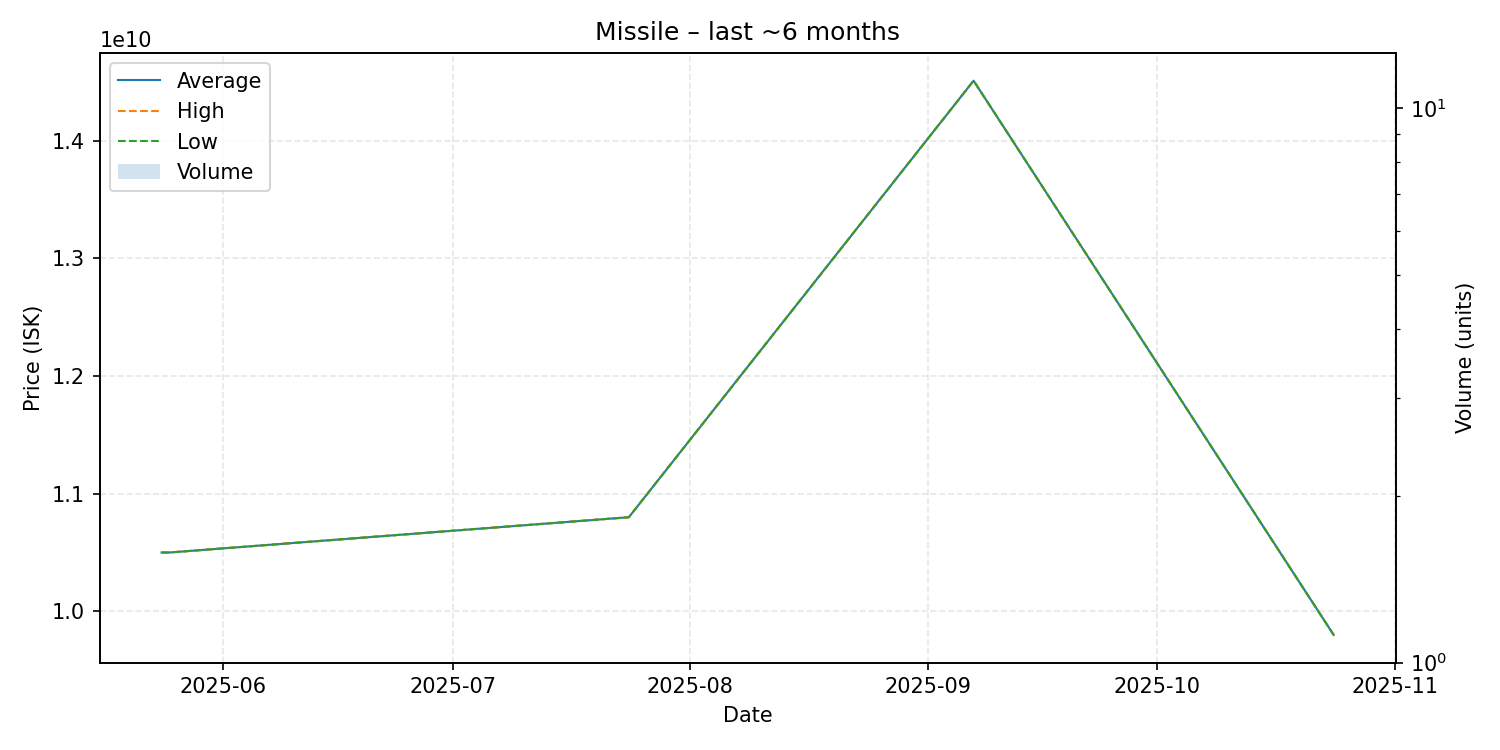

The file beside this chart, header and first rows:
date, average, highest, lowest, order_count, volume
2025-05-24, 10500000000, 10500000000, 10500000000, 1, 1
2025-05-25, 10500000000, 10500000000, 10500000000, 1, 1
2025-07-24, 10800000000, 10800000000, 10800000000, 1, 1
2025-09-07, 14510000000, 14510000000, 14510000000, 1, 1
2025-10-24, 9800000000, 9800000000, 9800000000, 1, 1
